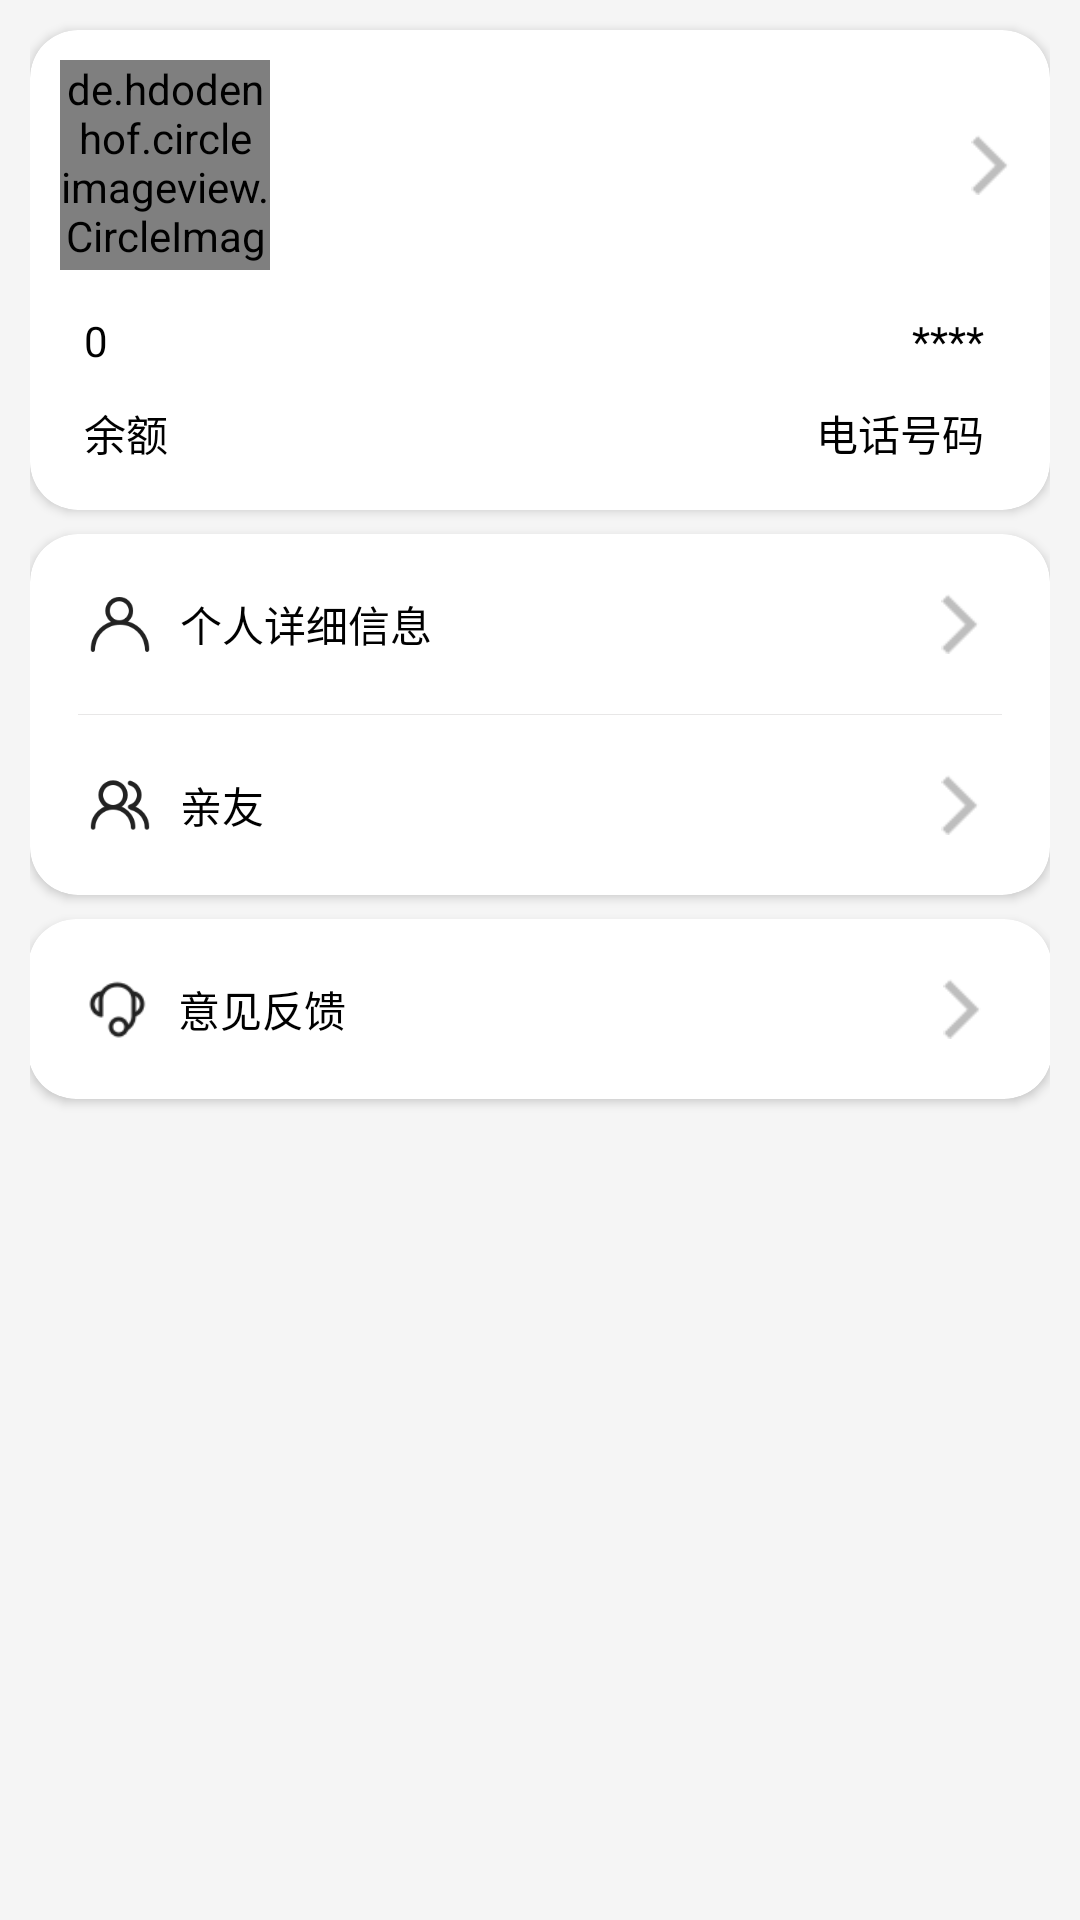

Android layout source for this screen:
<!-- AndroidManifest.xml: application theme Theme.Paradise -->
<!-- res/layout/fragment_me.xml -->
<?xml version="1.0" encoding="utf-8"?>
<RelativeLayout xmlns:android="http://schemas.android.com/apk/res/android"
    xmlns:app="http://schemas.android.com/apk/res-auto"
    xmlns:tools="http://schemas.android.com/tools"
    android:layout_width="match_parent"
    android:layout_height="match_parent"
    android:background="@color/gray_main"
    tools:context=".ui.fragment.MeFragment">

    <LinearLayout
        android:id="@+id/meTitleBarContainer"
        android:layout_width="match_parent"
        android:layout_height="50dp"
        android:background="@color/white"
        android:orientation="horizontal"
        android:paddingStart="20dp"
        android:paddingTop="5dp"
        android:paddingEnd="20dp"
        android:paddingBottom="5dp"
        android:visibility="gone">

        <View
            android:layout_width="0px"
            android:layout_height="0px"
            android:layout_weight="1" />

        <ImageView
            android:id="@+id/meSettingsIv"
            android:layout_width="40dp"
            android:layout_height="40dp"
            android:padding="6dp"
            android:src="@drawable/icon_set" />

        <ImageView
            android:id="@+id/meMessageIv"
            android:layout_width="40dp"
            android:layout_height="40dp"
            android:padding="6dp"
            android:src="@drawable/icon_xiaoxi" />

    </LinearLayout>

    <androidx.core.widget.NestedScrollView
        android:layout_width="match_parent"
        android:layout_height="match_parent"
        android:layout_below="@id/meTitleBarContainer"
        android:overScrollMode="never">

        <LinearLayout
            android:layout_width="match_parent"
            android:layout_height="match_parent"
            android:layout_marginStart="10dp"
            android:layout_marginEnd="10dp"
            android:orientation="vertical"
            android:paddingBottom="10dp">

            <androidx.cardview.widget.CardView
                android:layout_width="match_parent"
                android:layout_height="wrap_content"
                android:layout_marginTop="10dp"
                android:contentDescription="用户基础数据"
                app:cardCornerRadius="16dp">

                <include
                    android:id="@+id/meInclude"
                    layout="@layout/include_me_base_info" />

            </androidx.cardview.widget.CardView>

            <androidx.cardview.widget.CardView
                android:layout_width="match_parent"
                android:layout_height="wrap_content"
                android:layout_marginTop="8dp"
                app:cardCornerRadius="16dp">

                <LinearLayout
                    android:layout_width="match_parent"
                    android:layout_height="wrap_content"
                    android:orientation="vertical">

                    <LinearLayout
                        android:id="@+id/mePersonDetailInfoContainer"
                        android:layout_width="match_parent"
                        android:layout_height="wrap_content"
                        android:contentDescription="个人详细信息"
                        android:gravity="center"
                        android:orientation="horizontal"
                        android:padding="10dp">

                        <ImageView
                            android:layout_width="40dp"
                            android:layout_height="40dp"
                            android:padding="10dp"
                            android:src="@drawable/icon_person" />

                        <TextView
                            android:layout_width="0px"
                            android:layout_height="wrap_content"
                            android:layout_gravity="center_vertical"
                            android:layout_weight="1"
                            android:text="个人详细信息"
                            android:textColor="@color/black" />

                        <ImageView
                            android:layout_width="40dp"
                            android:layout_height="40dp"
                            android:padding="10dp"
                            android:src="@drawable/icon_next" />

                    </LinearLayout>

                    <View
                        android:layout_width="match_parent"
                        android:layout_height="1px"
                        android:layout_marginStart="16dp"
                        android:layout_marginEnd="16dp"
                        android:background="#FFE8E7E7" />

                    <LinearLayout
                        android:id="@+id/meRelativesContainer"
                        android:layout_width="match_parent"
                        android:layout_height="wrap_content"
                        android:contentDescription="亲友"
                        android:gravity="center"
                        android:orientation="horizontal"
                        android:padding="10dp">

                        <ImageView
                            android:layout_width="40dp"
                            android:layout_height="40dp"
                            android:padding="10dp"
                            android:src="@drawable/icon_relatives" />

                        <TextView
                            android:layout_width="0px"
                            android:layout_height="wrap_content"
                            android:layout_gravity="center_vertical"
                            android:layout_weight="1"
                            android:text="亲友"
                            android:textColor="@color/black" />

                        <ImageView
                            android:layout_width="40dp"
                            android:layout_height="40dp"
                            android:padding="10dp"
                            android:src="@drawable/icon_next" />

                    </LinearLayout>

                </LinearLayout>


            </androidx.cardview.widget.CardView>

            <androidx.cardview.widget.CardView
                android:layout_width="match_parent"
                android:layout_height="wrap_content"
                android:layout_marginStart="-8dp"
                android:layout_marginEnd="-8dp"
                app:cardCornerRadius="16dp"
                app:cardUseCompatPadding="true">

                <LinearLayout
                    android:layout_width="match_parent"
                    android:layout_height="wrap_content"
                    android:orientation="vertical">

                    <LinearLayout
                        android:id="@+id/meFeedbackContainer"
                        android:layout_width="match_parent"
                        android:layout_height="wrap_content"
                        android:contentDescription="意见反馈"
                        android:gravity="center"
                        android:orientation="horizontal"
                        android:padding="10dp">

                        <ImageView
                            android:layout_width="40dp"
                            android:layout_height="40dp"
                            android:padding="10dp"
                            android:src="@drawable/icon_kefu" />

                        <TextView
                            android:layout_width="0px"
                            android:layout_height="wrap_content"
                            android:layout_gravity="center_vertical"
                            android:layout_weight="1"
                            android:text="意见反馈"
                            android:textColor="@color/black" />

                        <ImageView
                            android:layout_width="40dp"
                            android:layout_height="40dp"
                            android:padding="10dp"
                            android:src="@drawable/icon_next" />

                    </LinearLayout>

                    <View
                        android:layout_width="match_parent"
                        android:layout_height="1px"
                        android:layout_marginStart="16dp"
                        android:layout_marginEnd="16dp"
                        android:background="#FFE8E7E7"
                        android:visibility="gone" />

                    <LinearLayout
                        android:id="@+id/meCommonProblemContainer"
                        android:layout_width="match_parent"
                        android:layout_height="wrap_content"
                        android:contentDescription="常见问题"
                        android:gravity="center"
                        android:orientation="horizontal"
                        android:padding="10dp"
                        android:visibility="gone">

                        <ImageView
                            android:layout_width="40dp"
                            android:layout_height="40dp"
                            android:padding="10dp"
                            android:src="@drawable/icon_changjian_wenti" />

                        <TextView
                            android:layout_width="0px"
                            android:layout_height="wrap_content"
                            android:layout_gravity="center_vertical"
                            android:layout_weight="1"
                            android:text="常见问题"
                            android:textColor="@color/black" />

                        <ImageView
                            android:layout_width="40dp"
                            android:layout_height="40dp"
                            android:padding="10dp"
                            android:src="@drawable/icon_next" />

                    </LinearLayout>

                </LinearLayout>

            </androidx.cardview.widget.CardView>

        </LinearLayout>

    </androidx.core.widget.NestedScrollView>

</RelativeLayout>
<!-- res/layout/include_me_base_info.xml (included above) -->
<?xml version="1.0" encoding="utf-8"?>
<LinearLayout xmlns:android="http://schemas.android.com/apk/res/android"
    xmlns:app="http://schemas.android.com/apk/res-auto"
    android:layout_width="match_parent"
    android:layout_height="match_parent"
    android:orientation="vertical">

    <LinearLayout
        android:layout_width="match_parent"
        android:layout_height="90dp"
        android:gravity="center_vertical"
        android:orientation="horizontal">

        <FrameLayout
            android:layout_width="wrap_content"
            android:layout_height="wrap_content"
            android:layout_margin="10dp">

            <de.hdodenhof.circleimageview.CircleImageView
                android:id="@+id/meAvatarIv"
                android:layout_width="70dp"
                android:layout_height="70dp" />

        </FrameLayout>

        <LinearLayout
            android:id="@+id/mePhoneModifyContainer"
            android:layout_width="match_parent"
            android:layout_height="match_parent"
            android:gravity="center_vertical"
            android:orientation="horizontal">

            <TextView
                android:id="@+id/meAccountIdTv"
                android:layout_width="0px"
                android:layout_height="wrap_content"
                android:layout_weight="1"
                android:gravity="right"
                android:textColor="@color/black"
                android:textSize="22sp" />

            <ImageView
                android:layout_width="40dp"
                android:layout_height="40dp"
                android:padding="10dp"
                android:src="@drawable/icon_next" />

        </LinearLayout>

    </LinearLayout>

    <LinearLayout
        android:layout_width="match_parent"
        android:layout_height="70dp"
        android:gravity="center_vertical"
        android:orientation="horizontal"
        android:paddingStart="14dp"
        android:paddingEnd="14dp">

        <LinearLayout
            android:id="@+id/meFavoritesContainer"
            android:layout_width="0px"
            android:layout_height="match_parent"
            android:layout_weight="1"
            android:orientation="vertical">

            <TextView
                android:id="@+id/meFavoritesNumTv"
                android:layout_width="wrap_content"
                android:layout_height="30dp"
                android:padding="4dp"
                android:text="0"
                android:textColor="@color/black" />

            <TextView
                android:layout_width="wrap_content"
                android:layout_height="wrap_content"
                android:padding="4dp"
                android:text="余额"
                android:textColor="@color/black" />

        </LinearLayout>

        <LinearLayout
            android:id="@+id/meAccountContainer"
            android:layout_width="0px"
            android:layout_height="match_parent"
            android:layout_weight="1"
            android:orientation="vertical"
            android:paddingEnd="4dp">

            <TextView
                android:id="@+id/meAccountTv"
                android:layout_width="wrap_content"
                android:layout_height="30dp"
                android:layout_gravity="end"
                android:padding="4dp"
                android:text="****"
                android:textColor="@color/black" />

            <TextView
                android:layout_width="wrap_content"
                android:layout_height="wrap_content"
                android:layout_gravity="end"
                android:padding="4dp"
                android:text="电话号码"
                android:textColor="@color/black" />

        </LinearLayout>

        <LinearLayout
            android:layout_width="100dp"
            android:layout_height="match_parent"
            android:orientation="vertical"
            android:visibility="gone">

            <ImageView
                android:layout_width="40dp"
                android:layout_height="40dp"
                android:layout_gravity="center"
                android:padding="8dp"
                android:textColor="@color/black" />

            <TextView
                android:layout_width="wrap_content"
                android:layout_height="wrap_content"
                android:layout_gravity="center"
                android:padding="8dp"
                android:text="角色切换"
                android:textColor="@color/black" />

        </LinearLayout>

    </LinearLayout>

</LinearLayout>
<!-- resources referenced by this layout -->
<resources>
  <color name="black">#FF000000</color>
  <color name="gray_main">#F5F5F5</color>
  <color name="white">#FFFFFFFF</color>
  <!-- drawable icon_changjian_wenti: png bitmap (drawable, 1554 bytes) -->
  <!-- drawable icon_kefu: png bitmap (drawable, 1472 bytes) -->
  <!-- drawable icon_next: png bitmap (drawable, 371 bytes) -->
  <!-- drawable icon_person: png bitmap (drawable, 2532 bytes) -->
  <!-- drawable icon_relatives: png bitmap (drawable, 3192 bytes) -->
  <!-- drawable icon_set: png bitmap (drawable, 3516 bytes) -->
  <!-- drawable icon_xiaoxi: png bitmap (drawable, 2054 bytes) -->
  <style name="Theme.Paradise" parent="Theme.MaterialComponents.Light.NoActionBar">
          
          <item name="colorPrimary">@color/red_main</item>
          <item name="colorPrimaryVariant">@color/purple_700</item>
          <item name="colorOnPrimary">@color/white</item>
          
          <item name="colorSecondary">@color/teal_200</item>
          <item name="colorSecondaryVariant">@color/teal_700</item>
          <item name="colorOnSecondary">@color/black</item>
          
          <item name="android:statusBarColor" tools:targetApi="l">?attr/colorPrimaryVariant</item>
          
      </style>
  <color name="red_main">#FF5050</color>
  <color name="purple_700">#FF3700B3</color>
  <color name="teal_200">#FF03DAC5</color>
  <color name="teal_700">#FF018786</color>
</resources>
